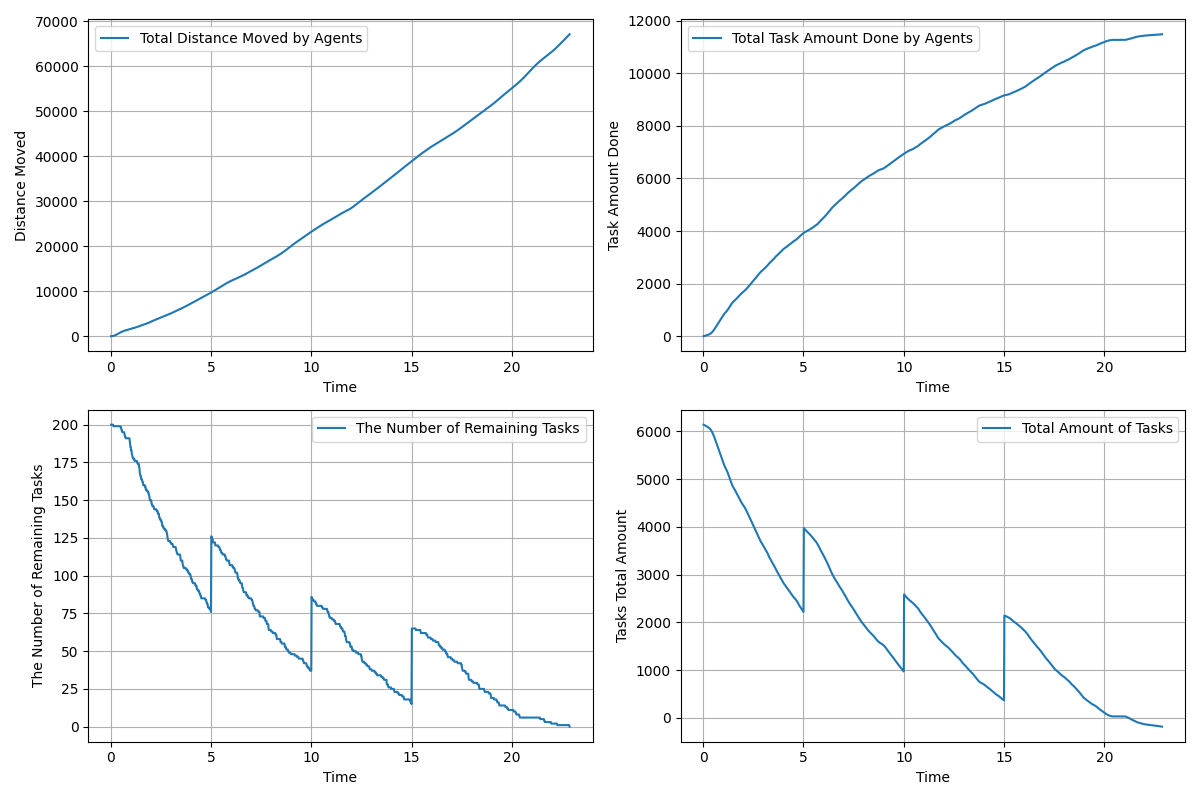

The table this chart was drawn from, first rows:
time, agents_total_distance_moved, agents_total_task_amount_done, remaining_tasks, tasks_total_amount_left
0.01667, 3.0, 0.0, 200, 6142
0.03333, 6.679, 4.0, 200, 6138
0.05, 12.93, 8.0, 200, 6134
0.06667, 21.46, 12.0, 200, 6130
0.08333, 32.51, 16.0, 200, 6126
0.1, 46, 20.0, 200, 6122
0.1167, 62.08, 24.0, 200, 6118
0.1333, 80.37, 28.0, 199, 6114
0.15, 101, 31.0, 199, 6111
0.1667, 124.1, 34.0, 199, 6108
0.1833, 149.4, 37.0, 199, 6105
0.2, 177.1, 41.0, 199, 6101
0.2167, 207.2, 46.0, 199, 6096
0.2333, 239.5, 50.0, 199, 6092
0.25, 273.6, 55.0, 199, 6087
0.2667, 309.5, 59.0, 199, 6083
0.2833, 347, 64.0, 199, 6078
0.3, 386, 70.0, 199, 6072
0.3167, 426.3, 77.0, 199, 6065
0.3333, 467.5, 85.0, 199, 6057
0.35, 509.4, 93.0, 199, 6049
0.3667, 551.7, 102.0, 199, 6040
0.3833, 594.3, 112.0, 199, 6030
0.4, 637.2, 122.0, 199, 6020
0.4167, 679.7, 134.0, 199, 6008
0.4333, 721.9, 147.0, 199, 5995
0.45, 763.5, 161.0, 199, 5981
0.4667, 804.3, 175.0, 199, 5967
0.4833, 844.1, 190.0, 199, 5952
0.5, 882.8, 207.0, 198, 5935
0.5167, 920.2, 224.0, 198, 5918
0.5333, 956.1, 242.0, 197, 5900
0.55, 990.5, 260.0, 196, 5882
0.5667, 1024, 279.0, 196, 5863
0.5833, 1055, 298.0, 195, 5844
0.6, 1085, 318.0, 195, 5824
0.6167, 1114, 338.0, 195, 5804
0.6333, 1142, 358.0, 195, 5784
0.65, 1169, 378.0, 195, 5764
0.6667, 1195, 399.0, 195, 5743
0.6833, 1220, 420.0, 194, 5722
0.7, 1244, 440.0, 193, 5702
0.7167, 1267, 460.0, 192, 5682
0.7333, 1290, 479.0, 192, 5663
0.75, 1312, 499.0, 191, 5643
0.7667, 1334, 518.0, 191, 5624
0.7833, 1355, 538.0, 191, 5604
0.8, 1375, 557.0, 191, 5585
0.8167, 1396, 576.0, 191, 5566
0.8333, 1416, 595.0, 191, 5547
0.85, 1436, 615.0, 191, 5527
0.8667, 1456, 636.0, 191, 5506
0.8833, 1475, 656.0, 191, 5486
0.9, 1495, 678.0, 191, 5464
0.9167, 1514, 700.0, 191, 5442
0.9333, 1534, 722.0, 191, 5420
0.95, 1553, 744.0, 189, 5398
0.9667, 1573, 764.0, 187, 5378
0.9833, 1593, 784.0, 185, 5358
1, 1613, 802.0, 185, 5340
... 1,313 more rows
